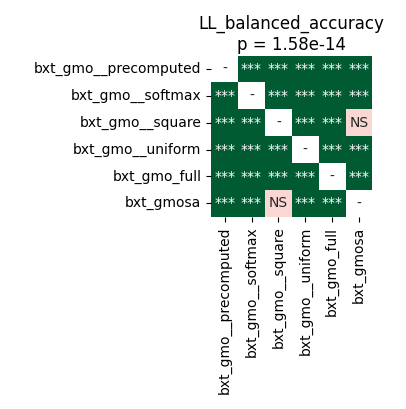

The file beside this chart, header and first rows:
	bxt_gmo__precomputed	bxt_gmo__softmax	bxt_gmo__square	bxt_gmo__uniform	bxt_gmo_full	bxt_gmosa
bxt_gmo__precomputed	1.0	3.269740513392857e-05	3.269740513392857e-05	3.269740513392857e-05	3.269740513392857e-05	3.269740513392857e-05
bxt_gmo__softmax	3.269740513392857e-05	1.0	3.269740513392857e-05	3.269740513392857e-05	3.269740513392857e-05	3.269740513392857e-05
bxt_gmo__square	3.269740513392857e-05	3.269740513392857e-05	1.0	3.269740513392857e-05	3.269740513392857e-05	0.05066
bxt_gmo__uniform	3.269740513392857e-05	3.269740513392857e-05	3.269740513392857e-05	1.0	3.269740513392857e-05	3.269740513392857e-05
bxt_gmo_full	3.269740513392857e-05	3.269740513392857e-05	3.269740513392857e-05	3.269740513392857e-05	1.0	3.269740513392857e-05
bxt_gmosa	3.269740513392857e-05	3.269740513392857e-05	0.05066	3.269740513392857e-05	3.269740513392857e-05	1.0
